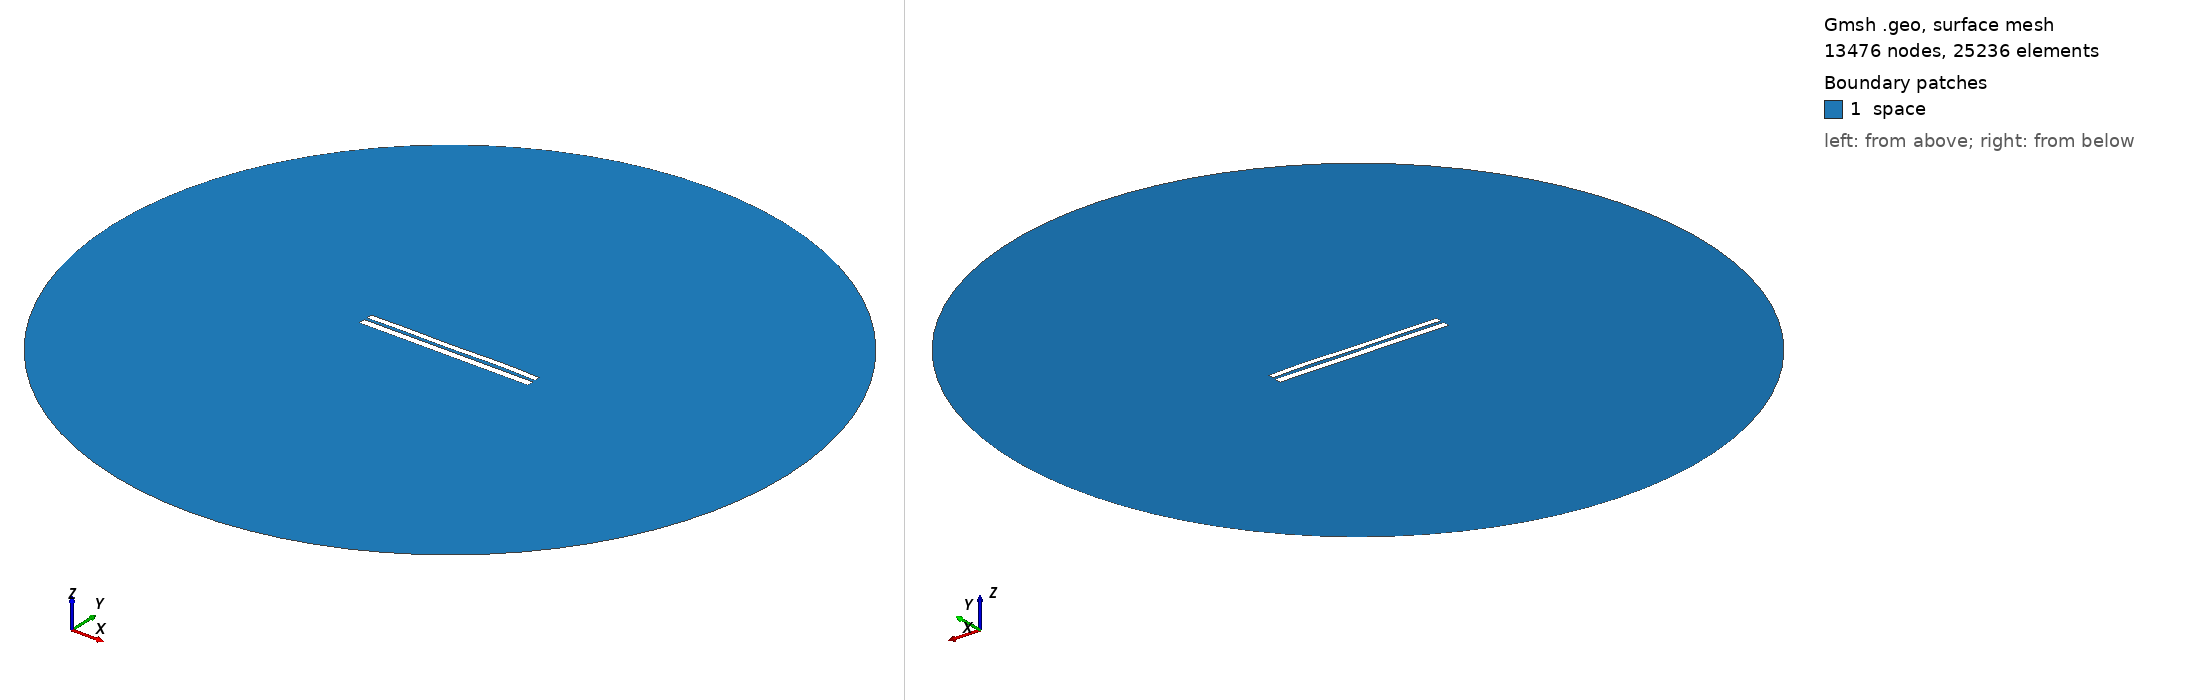

Gmsh geometry script, surface-meshed: 13476 nodes, 25236 surface elements. Boundary patches (legend numbers): 1 space. Left view from above one corner, right view from below the opposite corner. Legend entries are the model's physical surfaces. The drawing asked Gmsh for element sizes between 1% and 20% of the model's largest extent; the script's own settings can give other sizes.

=== 6835.geo (drawn) ===
//---------------------------------------
// Geometry kernel
//---------------------------------------

SetFactory("OpenCASCADE");



//---------------------------------------
// Parameters of the geometry
//---------------------------------------

// Overetch of the upper plate
overetch = 0.25;

// Distance between the plates
distance = 1.5;

// Discretization over the x axis (for the deformation)
nx = 50; 

// Length of the plate
L = 100 - overetch; 

// Number of modes
n = 4; 

// 1st mode coefficient
coeff(1) = 0.15;
beta(1) = 0.596864 * 3.1415926535 / L;

// 2nd mode coefficient
coeff(2) = 0.07499999999999998;
beta(2) = 1.49418 * 3.1415926535 / L;

// 3rd mode coefficient
coeff(3) = -0.075;
beta(3) = 2.50025 * 3.1415926535 / L;

// 4th mode coefficient
coeff(4) = 0.15;
beta(4) = 3.49999 * 3.1415926535 / L;



//---------------------------------------
// Upper plate (deformed rectangle)
//---------------------------------------

// Coordiantes of the upper plate
xmin = -50;
xmax = 50 - overetch;

// Height of the upper plate
yheight = 4 - 2 * overetch;

// Indexes of the points
UpperID[] = {};
LowerID[] = {};
LeftID[] = {};
RightID[] = {};

// Point index
p = 1;

// Horizontal edges
For i In {1:nx}
    x = xmin + (i-1)*(xmax - xmin)/(nx-1);

    y_bottom = distance / 2 + overetch;
    For j In {1:n}
        C = (Cosh(beta(j)*L) + Cos(beta(j)*L)) / (Sinh(beta(j)*L) + Sin(beta(j)*L));
        y_bottom  = y_bottom + coeff(j) * (Cosh(beta(j)*(x+50)) - Cos(beta(j)*(x+50)) - C * (Sinh(beta(j)*(x+50)) - Sin(beta(j)*(x+50))));
    EndFor

    y_top = y_bottom + yheight;

    Point(p) = {x, y_top, 0, 1.0};
    UpperID[i] = p;
    p = p + 1;

    Point(p) = {x, y_bottom, 0, 1.0};
    LowerID[i] = p;
    p = p + 1;
EndFor

// Create point lists
UpperPts[] = {}; LowerPts[] = {};
For i In {1:nx}
  UpperPts[] += {UpperID[i]};
  LowerPts[] += {LowerID[i]};
EndFor

// Build splines
Spline(1) = {UpperPts[]};
Spline(2) = {LowerPts[]};
Line(3) = {LowerPts[nx-1], UpperPts[nx-1]};
Line(4) = {LowerPts[0], UpperPts[0]};

// Build the plane surface
Curve Loop(1) = {2, 3, -1, -4};
Plane Surface(1) = {1};



//---------------------------------------
// Lower plate (rectangle)
//---------------------------------------

// Vertices
Point(1001) = {-50, -1, 0, 1.0};
Point(1002) = { 50, -1, 0, 1.0};
Point(1003) = { 50,  -5, 0, 1.0};
Point(1004) = {-50,  -5, 0, 1.0};

// Edges
Line(5) = {1001, 1002};
Line(6) = {1002, 1003};
Line(7) = {1003, 1004};
Line(8) = {1004, 1001};

// Plane surface
Line Loop(2) = {5, 6, 7, 8};
Plane Surface(2) = {2}; 



//---------------------------------------
// Outer (fictious) boundary
//---------------------------------------

// Points
Point(1005) = {0, 0, 0};       // Center
Point(1006) = {200, 0, 0};     // Start point
Point(1007) = {0, 200, 0};     // 90 degrees
Point(1008) = {-200, 0, 0};    // 180 degrees
Point(1009) = {0, -200, 0};    // 270 degrees

// Circle arcs (each needs start, center, end)
Circle(9) = {1006, 1005, 1007};
Circle(10) = {1007, 1005, 1008};
Circle(11) = {1008, 1005, 1009};
Circle(12) = {1009, 1005, 1006};

// Plane surface for the entire domain
Curve Loop(3) = {9, 10, 11, 12};
Surface(3) = {3};

// Subtract the plates from the whole domain to obtain the actual domain where we want to solve the equations
BooleanDifference{ Surface{3}; Delete; }{ Surface{1}; Surface{2}; Delete; }




//---------------------------------------
// Transfinite Lines/Curves
//---------------------------------------

// Set the number of points on the boundaries
r = 7;

// Plates
Transfinite Curve {1, 2} = 50*r Using Progression 1;
Transfinite Curve {3, 4} = 2*r Using Progression 1;
Transfinite Line {5, 7} = 50*r Using Progression 1;
Transfinite Line {6, 8} = 2*r Using Progression 1;

// Outer boundary
Transfinite Line {9, 10, 11, 12} = 20 Using Progression 1;



//---------------------------------------
// Physical groups
//---------------------------------------                

// Physical curves (boundaries)
Physical Line("force_segment", 10) = {2};
Physical Line("upper_plate", 11) = {1, 3, 4};
Physical Line("lower_plate", 12) = {5, 6, 7, 8};
Physical Line("boundary", 20) = {9, 10, 11, 12};

// Physical Surfaces
Physical Surface("space", 30) = {3};



//---------------------------------------
// 6. Generate the Mesh
//---------------------------------------

// 2D mesh generation
Mesh 2;
